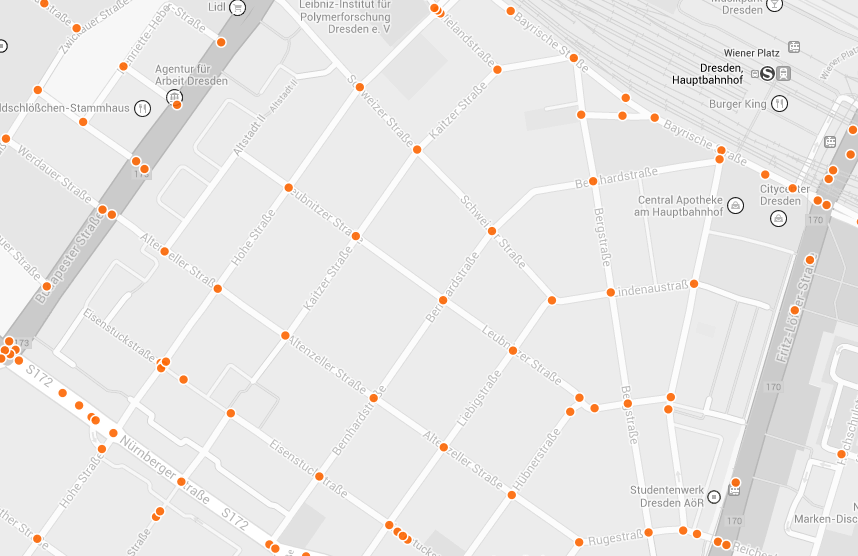

The file beside this chart, header and first rows:
id, lat, lon
30618242, 50.97, 13.58
32456245, 50.97, 13.58
537944066, 50.96, 13.58
267988621, 50.96, 13.58
267988842, 50.97, 13.58
269949629, 50.98, 13.58
2015280851, 50.97, 13.58
2015280874, 50.97, 13.58
29844215, 50.98, 13.6
475336553, 50.98, 13.6
1072998635, 50.98, 13.6
60940568, 50.97, 13.6
316093221, 50.98, 13.6
60940567, 50.97, 13.6
257728739, 50.96, 13.62
354443571, 50.96, 13.62
243756674, 50.97, 13.61
392792532, 50.97, 13.61
475590184, 50.97, 13.61
475590971, 50.97, 13.61
475591243, 50.97, 13.61
243756693, 50.98, 13.61
316093189, 50.98, 13.62
257728617, 50.96, 13.62
257728729, 50.97, 13.62
29050426, 50.97, 13.63
29050423, 50.97, 13.63
689240006, 50.97, 13.63
536712, 50.97, 13.62
29844261, 50.97, 13.62
29844278, 50.98, 13.62
1646089131, 50.97, 13.63
392326151, 50.98, 13.63
2211949796, 50.98, 13.63
316090145, 50.98, 13.63
2211949782, 50.98, 13.63
2710632583, 50.98, 13.63
29050411, 50.96, 13.64
253691327, 50.96, 13.64
253691381, 50.96, 13.64
443495223, 50.96, 13.64
29050410, 50.96, 13.64
253691329, 50.96, 13.64
253691353, 50.96, 13.64
454107836, 50.96, 13.64
2168834532, 50.96, 13.64
454107833, 50.96, 13.64
253691336, 50.96, 13.65
253691342, 50.96, 13.65
253665931, 50.97, 13.64
316090117, 50.97, 13.64
29050414, 50.97, 13.64
251798135, 50.97, 13.64
253665882, 50.97, 13.64
253665896, 50.97, 13.64
253665910, 50.97, 13.64
253665915, 50.97, 13.64
253691352, 50.96, 13.64
253691385, 50.96, 13.64
257728764, 50.97, 13.64
... 9,953 more rows
